Run: headless pygame with SDL's dummy video driver; simulated clock (each Clock.tick advances the game by its frame time, no real sleeping); random seed 0; keys injected as events and as key.get_pressed() state; no mouse input.
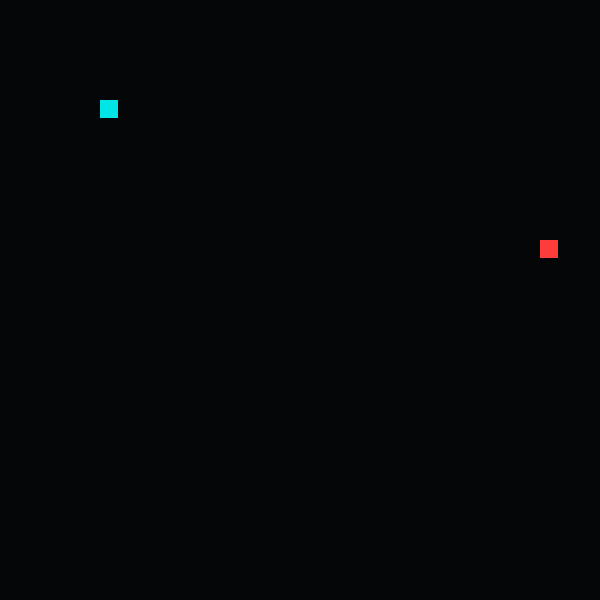
Frame 1 of 4 · flips 1–60 · no input
Frame 2 of 4 · flips 61–180 · tapped SPACE, RETURN · held RIGHT (→), D · screen unchanged from frame 1, image omitted
Frame 3 of 4 · flips 181–300 · held DOWN (↓), S · screen unchanged from frame 2, image omitted
Frame 4 of 4 · flips 301–420 · held LEFT (←), A, UP (↑), W · screen unchanged from frame 3, image omitted

The pygame program that drew these frames:

# Snake Game (Python - Pygame) — download version
# pip install pygame
import pygame, random, sys
pygame.init()
W=600; H=600; size=20
screen=pygame.display.set_mode((W,H))
clock=pygame.time.Clock()
snake=[(5,5)]
direction=(1,0)
food=(10,10)
score=0
def place_food():
    global food
    food=(random.randrange(W//size), random.randrange(H//size))
def draw():
    screen.fill((5,6,7))
    for i,(x,y) in enumerate(snake):
        c=(0,230,230) if i==0 else (0,204,204)
        pygame.draw.rect(screen,c,(x*size,y*size,size-2,size-2))
    pygame.draw.rect(screen,(255,60,60),(food[0]*size,food[1]*size,size-2,size-2))
    pygame.display.flip()
place_food()
while True:
    for e in pygame.event.get():
        if e.type==pygame.QUIT: pygame.quit(); sys.exit()
        if e.type==pygame.KEYDOWN:
            if e.key in (pygame.K_LEFT,pygame.K_a) and direction!=(1,0): direction=(-1,0)
            if e.key in (pygame.K_RIGHT,pygame.K_d) and direction!=(-1,0): direction=(1,0)
            if e.key in (pygame.K_UP,pygame.K_w) and direction!=(0,1): direction=(0,-1)
            if e.key in (pygame.K_DOWN,pygame.K_s) and direction!=(0,-1): direction=(0,1)
    head=( (snake[0][0]+direction[0])% (W//size), (snake[0][1]+direction[1])% (H//size) )
    if head in snake: pygame.quit(); sys.exit()
    snake.insert(0, head)
    if head==food: score+=1; place_food()
    else: snake.pop()
    draw(); clock.tick(12)
